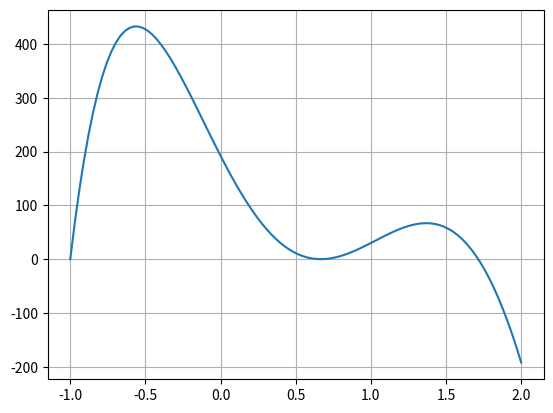

Here is the Python script that generated this plot:
# Método da Bisseção
import math
import matplotlib.pyplot as plt
import numpy as np

def arredondar(x):
    return round(x, 6)

# Entrada
# intervalo [a , b]
a = 0
b = 1
# tolerância
tolerancia = 1e-6
# número máximo de loop
nloop = 1000

def f(x):
    return 63*x**5 - 381*x**4 + 496*x**3 + 204*x**2 - 544*x + 192

# header tabela
print("Método da Bisseção")
print("n a b x f(a) f(x) f(b) f(a)*f(x) erro")

n = arredondar(1)
fa = arredondar(f(a))
fb = arredondar(f(b))
xm2 = arredondar((a + b)/2)
fxm = arredondar(f(xm2))
v = arredondar(fa*fxm)
erro = 0

print("%2d"%n, "%10.6f"%a, "%10.6f"%b, "%10.6f"%xm2, "%10.6f"%fa,
          "%10.6f"%fb, "%10.6f"%fxm, "%10.6f"%v, "%10.6f"%erro)

if v < 0: b = arredondar(xm2)
if v > 0: a = arredondar(xm2)
if v == 0: print("o valor da raiz é %8.6f" %xm2)

xm1 = 0
while(xm2 != xm1):
    xm1 = arredondar(xm2)
    n = arredondar(n + 1.)
    xm2 = arredondar((a + b)/2)
    fxm = arredondar(f(xm2))
    erro = arredondar(math.fabs(xm1 - xm2))
    v = arredondar(fa*fxm)
    if v < 0: b = arredondar(xm2)
    if v > 0: a = arredondar(xm2)
    print("%2d"%n, "%10.6f"%a, "%10.6f"%b, "%10.6f"%xm2, "%10.6f"%fa,
          "%10.6f"%fb, "%10.6f"%fxm, "%10.6f"%v, "%10.6f"%erro)
    if(n == nloop):
        break

print("\nA raiz aproximada é %10.6f" %xm2)

# cria o grafico da funcao
xi = np.linspace(-1, 2, 100)
fig = plt.figure()
plt.plot(xi, f(xi), '-')
plt.grid()
plt.show()

